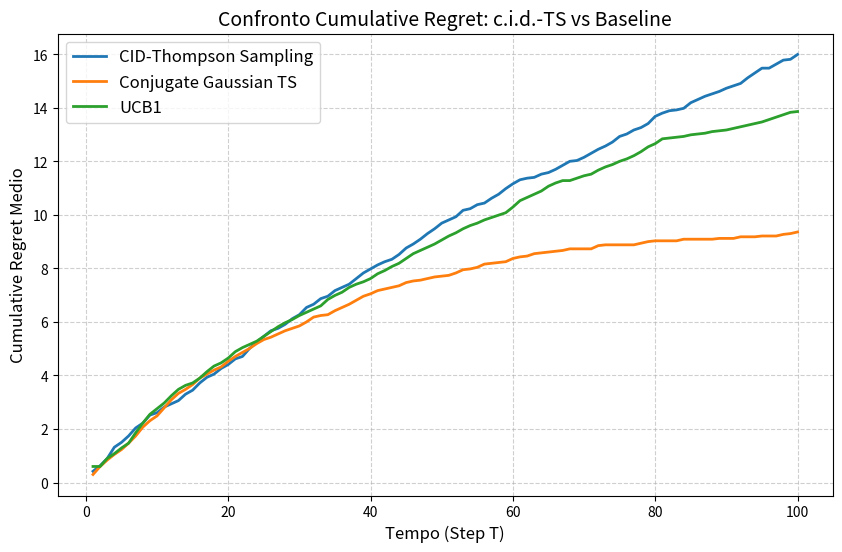

Write Python code to recreate this figure.
import numpy as np
import matplotlib.pyplot as plt

# ==========================================
# 1. AMBIENTE MULTI-ARMED BANDIT (Gaussiani)
# ==========================================
class GaussianBandit:
    def __init__(self, means, stds):
        self.means = np.array(means)
        self.stds = np.array(stds)
        self.n_arms = len(means)
        self.best_arm = np.argmax(self.means)
        self.best_mean = self.means[self.best_arm]
        
    def pull(self, arm):
        # Restituisce una reward continua da una Gaussiana N(mu, sigma^2)
        return np.random.normal(self.means[arm], self.stds[arm])

# ==========================================
# 2. ALGORITMO C.I.D. THOMPSON SAMPLING
# ==========================================
class CIDThompsonSampling:
    def __init__(self, n_arms, M_steps=100):
        self.n_arms = n_arms
        self.M_steps = M_steps # Orizzonte di simulazione della catena c.i.d.
        self.counts = np.zeros(n_arms, dtype=int)
        self.rewards_history = [[] for _ in range(n_arms)]
        
    def select_arm(self):
        sampled_means = np.zeros(self.n_arms)
        
        for k in range(self.n_arms):
            n_k = self.counts[k]
            
            if n_k == 0:
                # Prior pura (nessuna osservazione): partiamo da N(0,1)
                # Simuliamo una breve catena c.i.d. con alpha_m = 1/m
                x_curr = np.random.normal(0, 1)
                chain = [x_curr]
                for m in range(1, self.M_steps):
                    alpha_m = 1.0 / (m + 1)
                    # Semplificazione del modello c.i.d. normale (Sez. 4.2 del paper)
                    z = np.random.normal(0, 1)
                    x_next = (1 - alpha_m) * chain[-1] + alpha_m * x_curr + np.sqrt(1 - alpha_m**2) * z
                    chain.append(x_next)
                    x_curr = x_next
                sampled_means[k] = np.mean(chain)
                
            else:
                # Posterior: partiamo ancorati ai dati reali osservati sul braccio k
                data = self.rewards_history[k]
                mu_emp = np.mean(data)
                sigma_emp = np.std(data) if np.std(data) > 0 else 1.0
                
                # L'indice m parte da n_k (condizionato ai dati visti)[cite: 13]
                x_curr = np.random.normal(mu_emp, sigma_emp)
                chain = [x_curr]
                for step in range(self.M_steps):
                    m = n_k + step
                    alpha_m = 1.0 / m  # Il peso decresce man mano che m è grande
                    z = np.random.normal(0, 1)
                    x_next = (1 - alpha_m) * chain[-1] + alpha_m * mu_emp + np.sqrt(max(0, 1 - alpha_m**2)) * z * (sigma_emp / np.sqrt(m))
                    chain.append(x_next)
                    x_curr = x_next
                
                # Il campione della posterior è la media della traiettoria limite c.i.d.
                sampled_means[k] = np.mean(chain)
                
        return np.argmax(sampled_means)
    
    def update(self, arm, reward):
        self.counts[arm] += 1
        self.rewards_history[arm].append(reward)

# ==========================================
# 3. ALGORITMO STANDARD GAUSSIAN TS (Baseline)
# ==========================================
class ConjugateGaussianTS:
    def __init__(self, n_arms, prior_mu=0.0, prior_var=1.0, likelihood_var=1.0):
        self.n_arms = n_arms
        self.mu_0 = prior_mu
        self.sigma0_sq = prior_var
        self.sigma_sq = likelihood_var
        
        self.n = np.zeros(n_arms)
        self.sum_x = np.zeros(n_arms)
        
    def select_arm(self):
        sampled_means = np.zeros(self.n_arms)
        for k in range(self.n_arms):
            n_k = self.n[k]
            if n_k == 0:
                post_mu = self.mu_0
                post_var = self.sigma0_sq
            else:
                mean_k = self.sum_x[k] / n_k
                # Formula esatta della posterior gaussiana coniugata
                post_var = 1.0 / ( (1.0 / self.sigma0_sq) + (n_k / self.sigma_sq) )
                post_mu = post_var * ( (self.mu_0 / self.sigma0_sq) + (n_k * mean_k / self.sigma_sq) )
            
            sampled_means[k] = np.random.normal(post_mu, np.sqrt(post_var))
        return np.argmax(sampled_means)
    
    def update(self, arm, reward):
        self.n[arm] += 1
        self.sum_x[arm] += reward

# ==========================================
# 4. ALGORITMO UCB1 (Baseline deterministica)
# ==========================================
class UCB1:
    def __init__(self, n_arms):
        self.n_arms = n_arms
        self.counts = np.zeros(n_arms)
        self.values = np.zeros(n_arms)
        self.t = 0
        
    def select_arm(self):
        self.t += 1
        # Esplora inizialmente ogni braccio almeno una volta
        for k in range(self.n_arms):
            if self.counts[k] == 0:
                return k
                
        ucb_values = self.values + np.sqrt(2 * np.log(self.t) / self.counts)
        return np.argmax(ucb_values)
    
    def update(self, arm, reward):
        self.counts[arm] += 1
        n = self.counts[arm]
        value = self.values[arm]
        self.values[arm] = value + (reward - value) / n

# ==========================================
# 5. ESECUZIONE DELLA SIMULAZIONE E CONFRONTO
# ==========================================
def run_simulation(T=2000, n_simulations=20):
    true_means = [1.2, 1.8, 1.5] # Medie vere dei 3 bracci
    true_stds = [1.0, 1.0, 1.0]  # Varianze note
    
    regrets = {
        "CID-Thompson Sampling": np.zeros(T),
        "Conjugate Gaussian TS": np.zeros(T),
        "UCB1": np.zeros(T)
    }
    
    for sim in range(n_simulations):
        print(f"Simulazione {sim+1}/{n_simulations}...")
        
        bandit = GaussianBandit(true_means, true_stds)
        agents = {
            "CID-Thompson Sampling": CIDThompsonSampling(bandit.n_arms, M_steps=500),
            "Conjugate Gaussian TS": ConjugateGaussianTS(bandit.n_arms),
            "UCB1": UCB1(bandit.n_arms)
        }
        
        for name, agent in agents.items():
            cumulative_regret = 0
            regret_path = []
            
            for t in range(1, T + 1):
                chosen_arm = agent.select_arm()
                reward = bandit.pull(chosen_arm)
                agent.update(chosen_arm, reward)
                
                # Calcolo del regret istantaneo: (media ottima - media del braccio scelto)
                instant_regret = bandit.best_mean - bandit.means[chosen_arm]
                cumulative_regret += instant_regret
                regret_path.append(cumulative_regret)
                
            regrets[name] += np.array(regret_path)
            
    # Media sui cicli di simulazione
    for name in regrets:
        regrets[name] /= n_simulations
        
    # Plot dei risultati
    plt.figure(figsize=(10, 6))
    for name, regret_path in regrets.items():
        plt.plot(range(1, T + 1), regret_path, label=name, linewidth=2)
        
    plt.xlabel("Tempo (Step T)", fontsize=12)
    plt.ylabel("Cumulative Regret Medio", fontsize=12)
    plt.title("Confronto Cumulative Regret: c.i.d.-TS vs Baseline", fontsize=14)
    plt.legend(fontsize=12)
    plt.grid(True, linestyle="--", alpha=0.6)
    plt.show()

# Avvia l'esperimento (puoi variare T o il numero di simulazioni)
if __name__ == "__main__":
    run_simulation(T=100, n_simulations=10)
